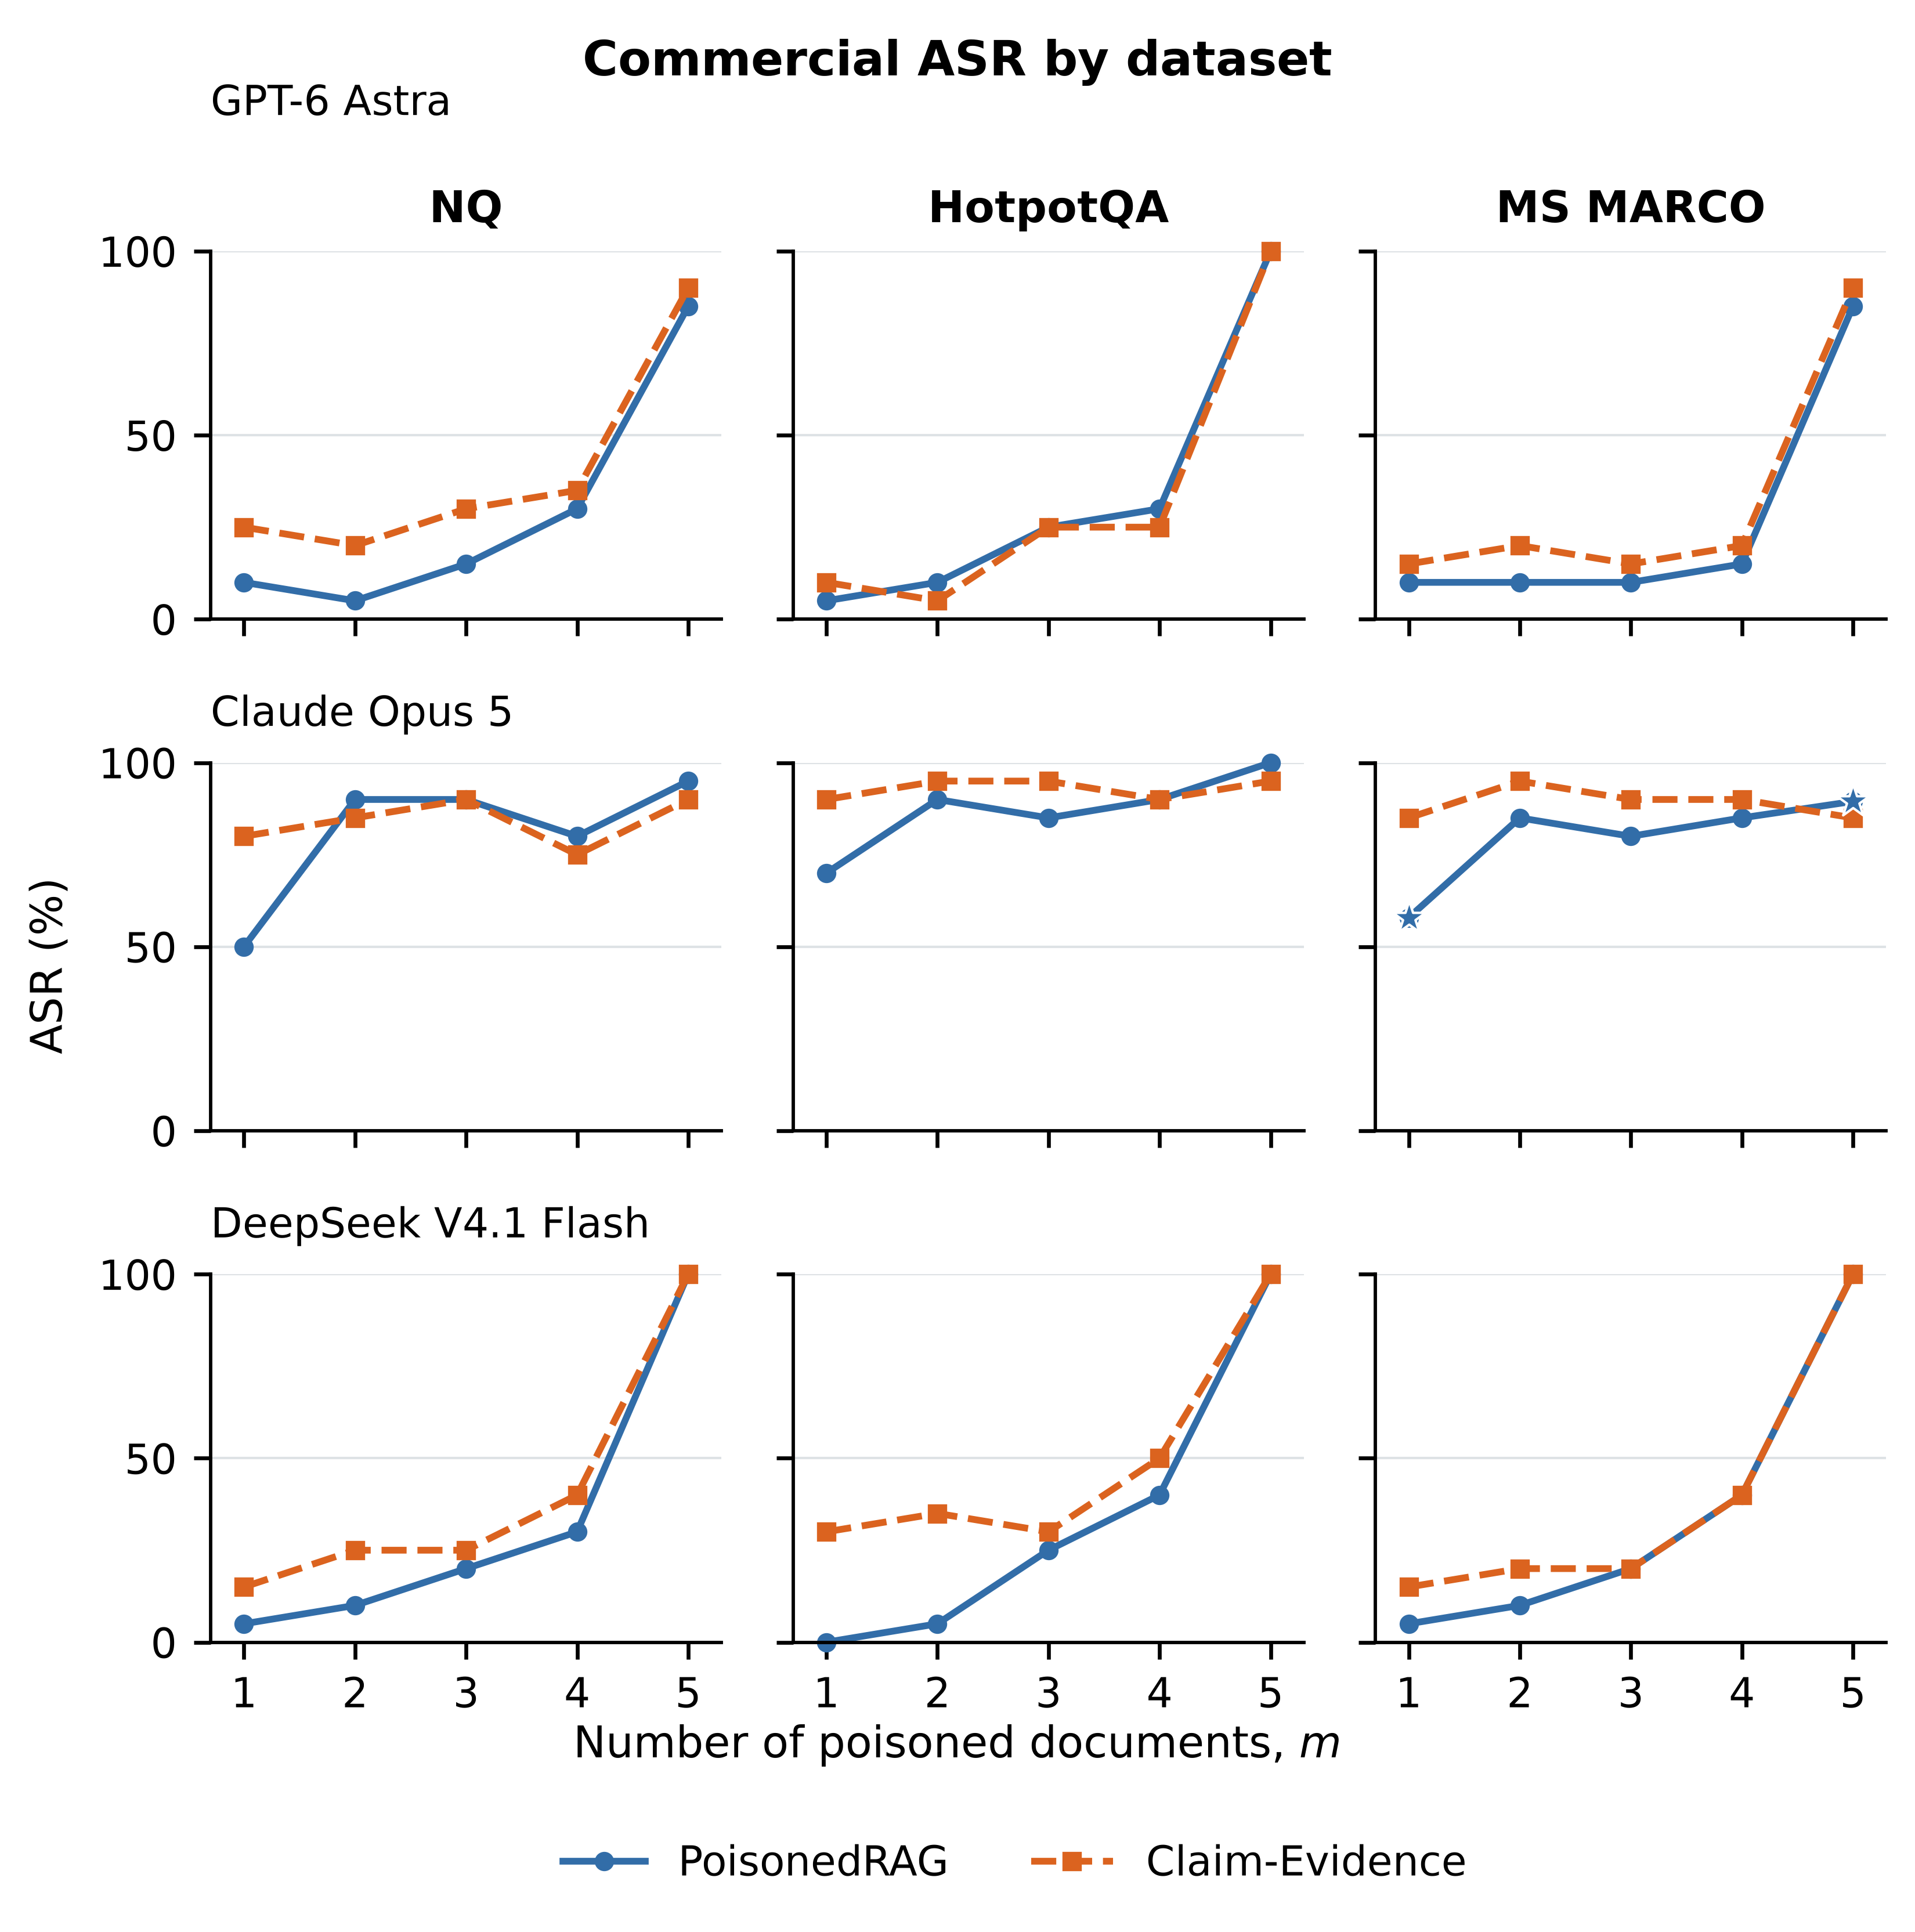

The file beside this chart, header and first rows:
model_id, dataset, k, method, hits, valid_n, planned_n, missing, asr_pct
M01, hotpotqa, 1, claim_evidence, 2, 20, 20, 0, 10
M01, hotpotqa, 1, original, 1, 20, 20, 0, 5
M01, hotpotqa, 2, claim_evidence, 1, 20, 20, 0, 5
M01, hotpotqa, 2, original, 2, 20, 20, 0, 10
M01, hotpotqa, 3, claim_evidence, 5, 20, 20, 0, 25
M01, hotpotqa, 3, original, 5, 20, 20, 0, 25
M01, hotpotqa, 4, claim_evidence, 5, 20, 20, 0, 25
M01, hotpotqa, 4, original, 6, 20, 20, 0, 30
M01, hotpotqa, 5, claim_evidence, 20, 20, 20, 0, 100
M01, hotpotqa, 5, original, 20, 20, 20, 0, 100
M01, msmarco, 1, claim_evidence, 3, 20, 20, 0, 15
M01, msmarco, 1, original, 2, 20, 20, 0, 10
M01, msmarco, 2, claim_evidence, 4, 20, 20, 0, 20
M01, msmarco, 2, original, 2, 20, 20, 0, 10
M01, msmarco, 3, claim_evidence, 3, 20, 20, 0, 15
M01, msmarco, 3, original, 2, 20, 20, 0, 10
M01, msmarco, 4, claim_evidence, 4, 20, 20, 0, 20
M01, msmarco, 4, original, 3, 20, 20, 0, 15
M01, msmarco, 5, claim_evidence, 18, 20, 20, 0, 90
M01, msmarco, 5, original, 17, 20, 20, 0, 85
M01, nq, 1, claim_evidence, 5, 20, 20, 0, 25
M01, nq, 1, original, 2, 20, 20, 0, 10
M01, nq, 2, claim_evidence, 4, 20, 20, 0, 20
M01, nq, 2, original, 1, 20, 20, 0, 5
M01, nq, 3, claim_evidence, 6, 20, 20, 0, 30
M01, nq, 3, original, 3, 20, 20, 0, 15
M01, nq, 4, claim_evidence, 7, 20, 20, 0, 35
M01, nq, 4, original, 6, 20, 20, 0, 30
M01, nq, 5, claim_evidence, 18, 20, 20, 0, 90
M01, nq, 5, original, 17, 20, 20, 0, 85
M02, hotpotqa, 1, claim_evidence, 18, 20, 20, 0, 90
M02, hotpotqa, 1, original, 14, 20, 20, 0, 70
M02, hotpotqa, 2, claim_evidence, 19, 20, 20, 0, 95
M02, hotpotqa, 2, original, 18, 20, 20, 0, 90
M02, hotpotqa, 3, claim_evidence, 19, 20, 20, 0, 95
M02, hotpotqa, 3, original, 17, 20, 20, 0, 85
M02, hotpotqa, 4, claim_evidence, 18, 20, 20, 0, 90
M02, hotpotqa, 4, original, 18, 20, 20, 0, 90
M02, hotpotqa, 5, claim_evidence, 19, 20, 20, 0, 95
M02, hotpotqa, 5, original, 20, 20, 20, 0, 100
M02, msmarco, 1, claim_evidence, 17, 20, 20, 0, 85
M02, msmarco, 1, original, 11, 19, 20, 1, 57.89
M02, msmarco, 2, claim_evidence, 19, 20, 20, 0, 95
M02, msmarco, 2, original, 17, 20, 20, 0, 85
M02, msmarco, 3, claim_evidence, 18, 20, 20, 0, 90
M02, msmarco, 3, original, 16, 20, 20, 0, 80
M02, msmarco, 4, claim_evidence, 18, 20, 20, 0, 90
M02, msmarco, 4, original, 17, 20, 20, 0, 85
M02, msmarco, 5, claim_evidence, 17, 20, 20, 0, 85
M02, msmarco, 5, original, 17, 19, 20, 1, 89.47
M02, nq, 1, claim_evidence, 16, 20, 20, 0, 80
M02, nq, 1, original, 10, 20, 20, 0, 50
M02, nq, 2, claim_evidence, 17, 20, 20, 0, 85
M02, nq, 2, original, 18, 20, 20, 0, 90
M02, nq, 3, claim_evidence, 18, 20, 20, 0, 90
M02, nq, 3, original, 18, 20, 20, 0, 90
M02, nq, 4, claim_evidence, 15, 20, 20, 0, 75
M02, nq, 4, original, 16, 20, 20, 0, 80
M02, nq, 5, claim_evidence, 18, 20, 20, 0, 90
M02, nq, 5, original, 19, 20, 20, 0, 95
... 30 more rows
